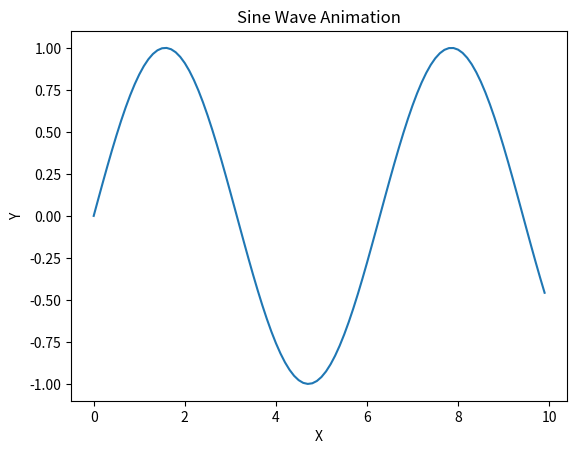

The script that saved this image:
import matplotlib.pyplot as plt
import matplotlib.animation as animation
import numpy as np

# 데이터 정의
fig, ax = plt.subplots()
x = np.arange(0, 10, 0.1)
line, = ax.plot(x, np.sin(x))

# 애니메이션 함수
def update(num, x, line):
    line.set_ydata(np.sin(x + num / 10.0))
    return line,

ani = animation.FuncAnimation(fig, update, frames=100, fargs=[x, line], interval=50)
plt.title('Sine Wave Animation')
plt.xlabel('X')
plt.ylabel('Y')
plt.show()